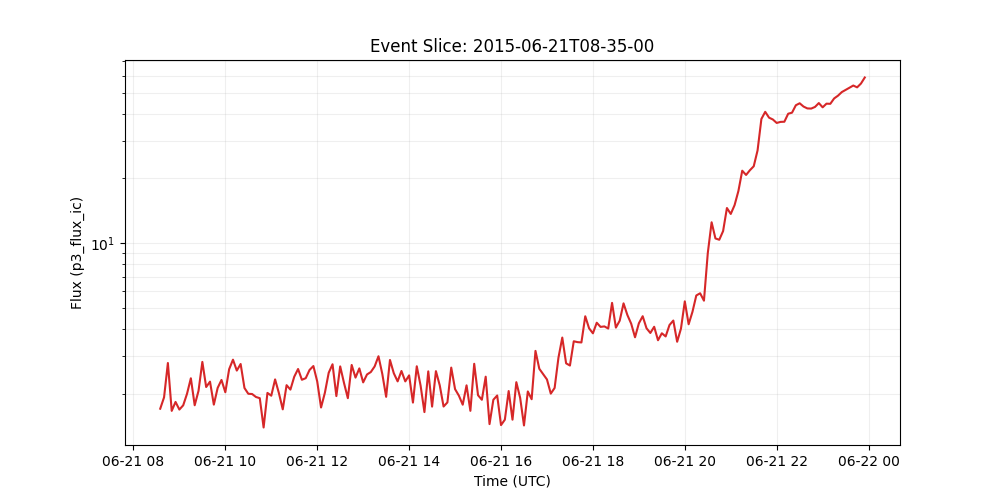

Values plotted in this chart, from the file beside it:
time_tag, p3_flux_ic
2015-06-21 08:35:00, 1.7
2015-06-21 08:40:00, 1.92
2015-06-21 08:45:00, 2.773
2015-06-21 08:50:00, 1.661
2015-06-21 08:55:00, 1.828
2015-06-21 09:00:00, 1.685
2015-06-21 09:05:00, 1.763
2015-06-21 09:10:00, 1.996
2015-06-21 09:15:00, 2.355
2015-06-21 09:20:00, 1.764
2015-06-21 09:25:00, 2.058
2015-06-21 09:30:00, 2.805
2015-06-21 09:35:00, 2.144
2015-06-21 09:40:00, 2.271
2015-06-21 09:45:00, 1.776
2015-06-21 09:50:00, 2.124
2015-06-21 09:55:00, 2.313
2015-06-21 10:00:00, 2.027
2015-06-21 10:05:00, 2.596
2015-06-21 10:10:00, 2.874
2015-06-21 10:15:00, 2.558
2015-06-21 10:20:00, 2.744
2015-06-21 10:25:00, 2.122
2015-06-21 10:30:00, 1.995
2015-06-21 10:35:00, 1.99
2015-06-21 10:40:00, 1.927
2015-06-21 10:45:00, 1.903
2015-06-21 10:50:00, 1.39
2015-06-21 10:55:00, 2.013
2015-06-21 11:00:00, 1.954
2015-06-21 11:05:00, 2.327
2015-06-21 11:10:00, 2.006
2015-06-21 11:15:00, 1.688
2015-06-21 11:20:00, 2.187
2015-06-21 11:25:00, 2.086
2015-06-21 11:30:00, 2.395
2015-06-21 11:35:00, 2.601
2015-06-21 11:40:00, 2.317
2015-06-21 11:45:00, 2.357
2015-06-21 11:50:00, 2.575
2015-06-21 11:55:00, 2.684
2015-06-21 12:00:00, 2.277
2015-06-21 12:05:00, 1.722
2015-06-21 12:10:00, 2.016
2015-06-21 12:15:00, 2.498
2015-06-21 12:20:00, 2.736
2015-06-21 12:25:00, 1.946
2015-06-21 12:30:00, 2.675
2015-06-21 12:35:00, 2.238
2015-06-21 12:40:00, 1.903
2015-06-21 12:45:00, 2.716
2015-06-21 12:50:00, 2.372
2015-06-21 12:55:00, 2.618
2015-06-21 13:00:00, 2.254
2015-06-21 13:05:00, 2.453
2015-06-21 13:10:00, 2.518
2015-06-21 13:15:00, 2.674
2015-06-21 13:20:00, 2.981
2015-06-21 13:25:00, 2.465
2015-06-21 13:30:00, 1.931
... 126 more rows
